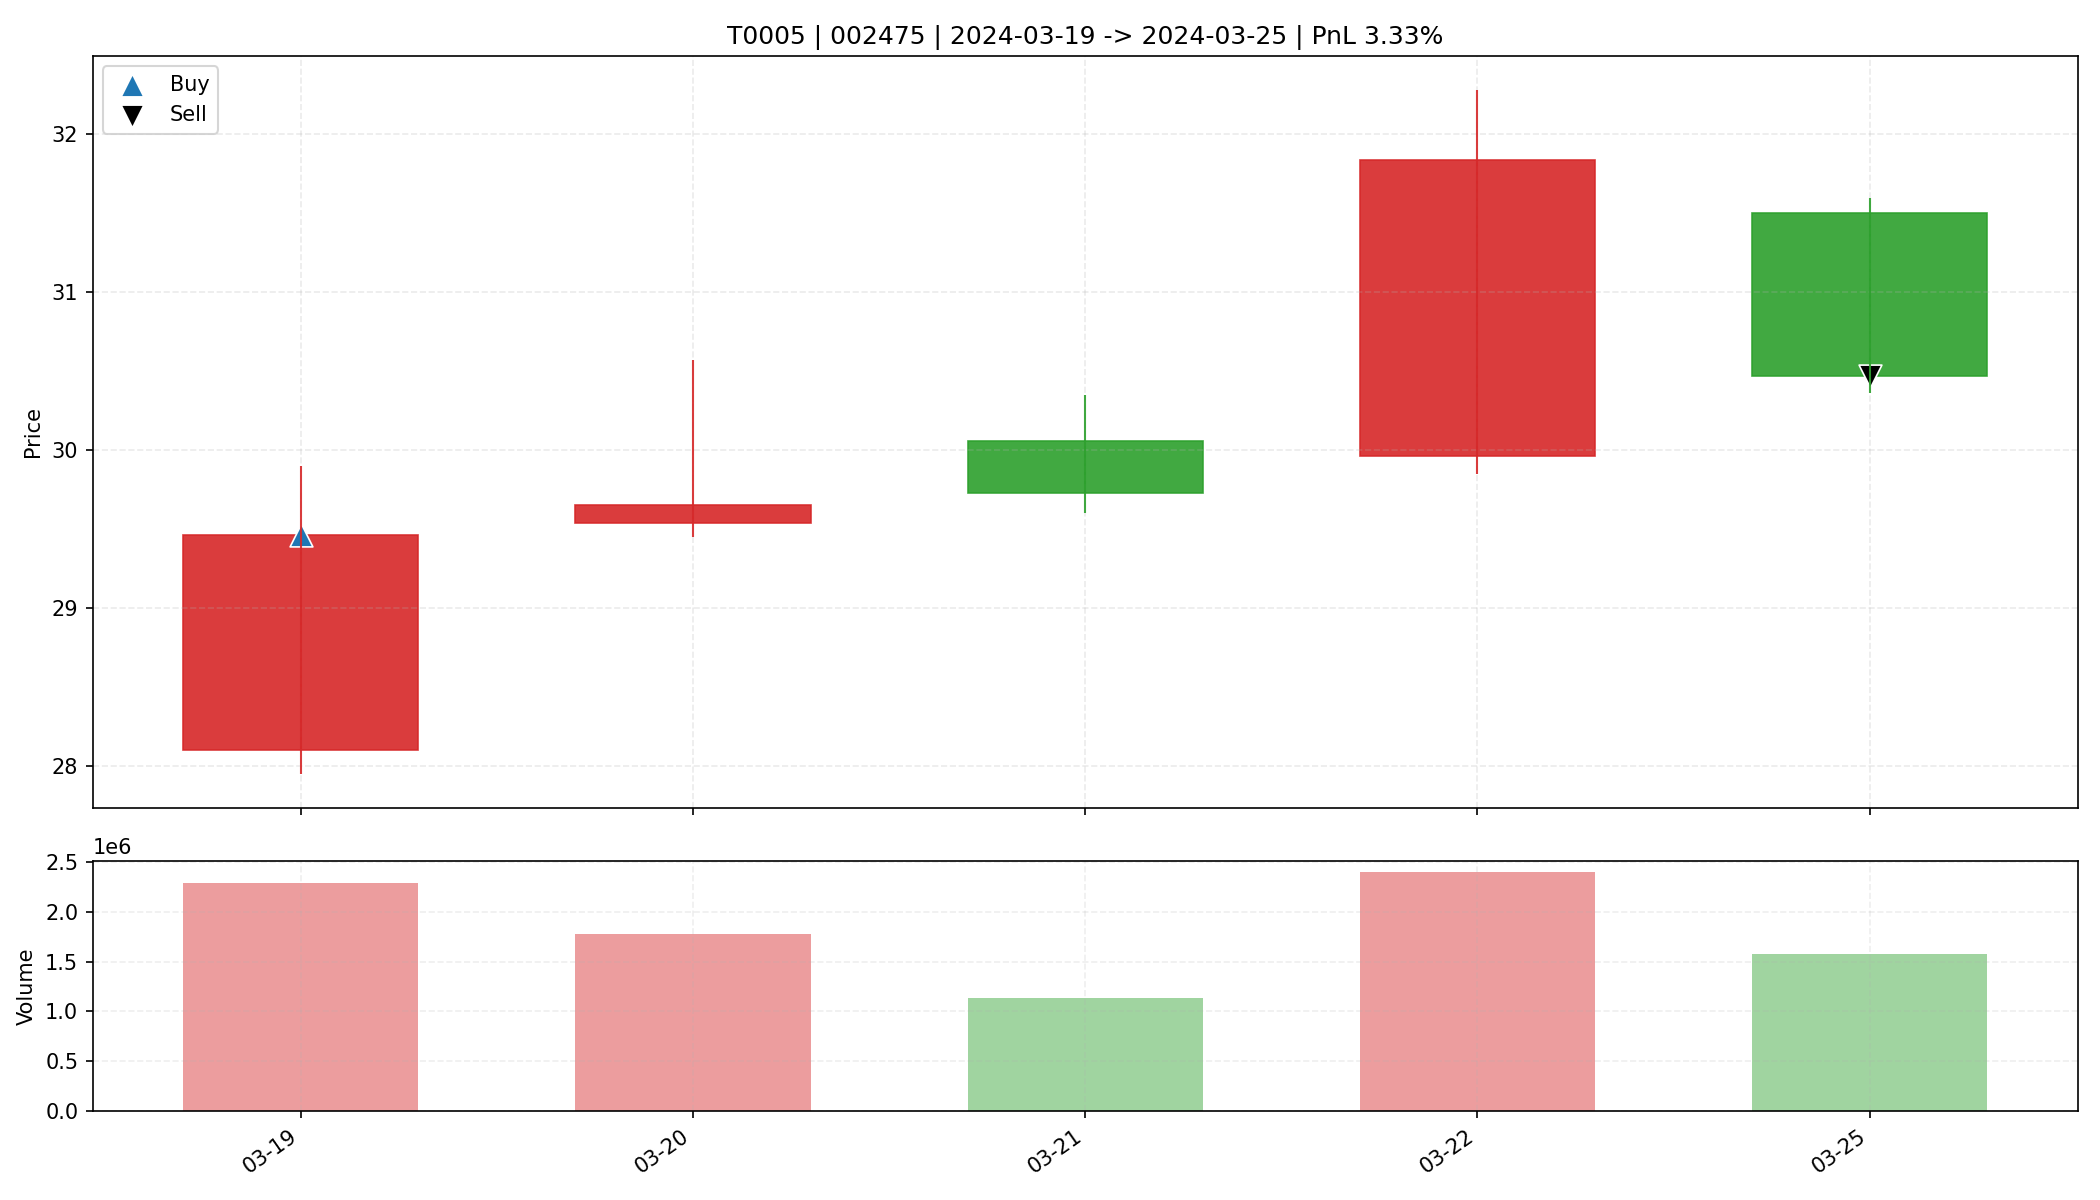

Source data for this figure (header and first rows):
date, open, high, low, close, amount, volume, trade_id, code, buy_date, sell_date, buy_price, sell_price, matched_shares, buy_reason, sell_reason, sell_profit_pct, sell_hold_days, is_buy_day, is_sell_day, holding_day_index
2024-03-19, 28.1, 29.9, 27.95, 29.46, 6701403136, 2286726, T0005, 002475, 2024-03-19, 2024-03-25, 29.46, 30.47, 550.0, 前10日振幅6.3%, 阳线涨幅4.8%, 突破均线, 放量2.2倍(温和+爆发…, 跌破动态保利线, 3.325, 4.0, True, False, 0
2024-03-20, 29.54, 30.57, 29.45, 29.65, 5320563200, 1777071, T0005, 002475, 2024-03-19, 2024-03-25, 29.46, 30.47, 550.0, 前10日振幅6.3%, 阳线涨幅4.8%, 突破均线, 放量2.2倍(温和+爆发…, 跌破动态保利线, 3.325, 4.0, False, False, 1
2024-03-21, 30.06, 30.35, 29.6, 29.73, 3383200512, 1131200, T0005, 002475, 2024-03-19, 2024-03-25, 29.46, 30.47, 550.0, 前10日振幅6.3%, 阳线涨幅4.8%, 突破均线, 放量2.2倍(温和+爆发…, 跌破动态保利线, 3.325, 4.0, False, False, 2
2024-03-22, 29.96, 32.28, 29.85, 31.84, 7459121664, 2392358, T0005, 002475, 2024-03-19, 2024-03-25, 29.46, 30.47, 550.0, 前10日振幅6.3%, 阳线涨幅4.8%, 突破均线, 放量2.2倍(温和+爆发…, 跌破动态保利线, 3.325, 4.0, False, False, 3
2024-03-25, 31.5, 31.6, 30.36, 30.47, 4852813312, 1574341, T0005, 002475, 2024-03-19, 2024-03-25, 29.46, 30.47, 550.0, 前10日振幅6.3%, 阳线涨幅4.8%, 突破均线, 放量2.2倍(温和+爆发…, 跌破动态保利线, 3.325, 4.0, False, True, 4
